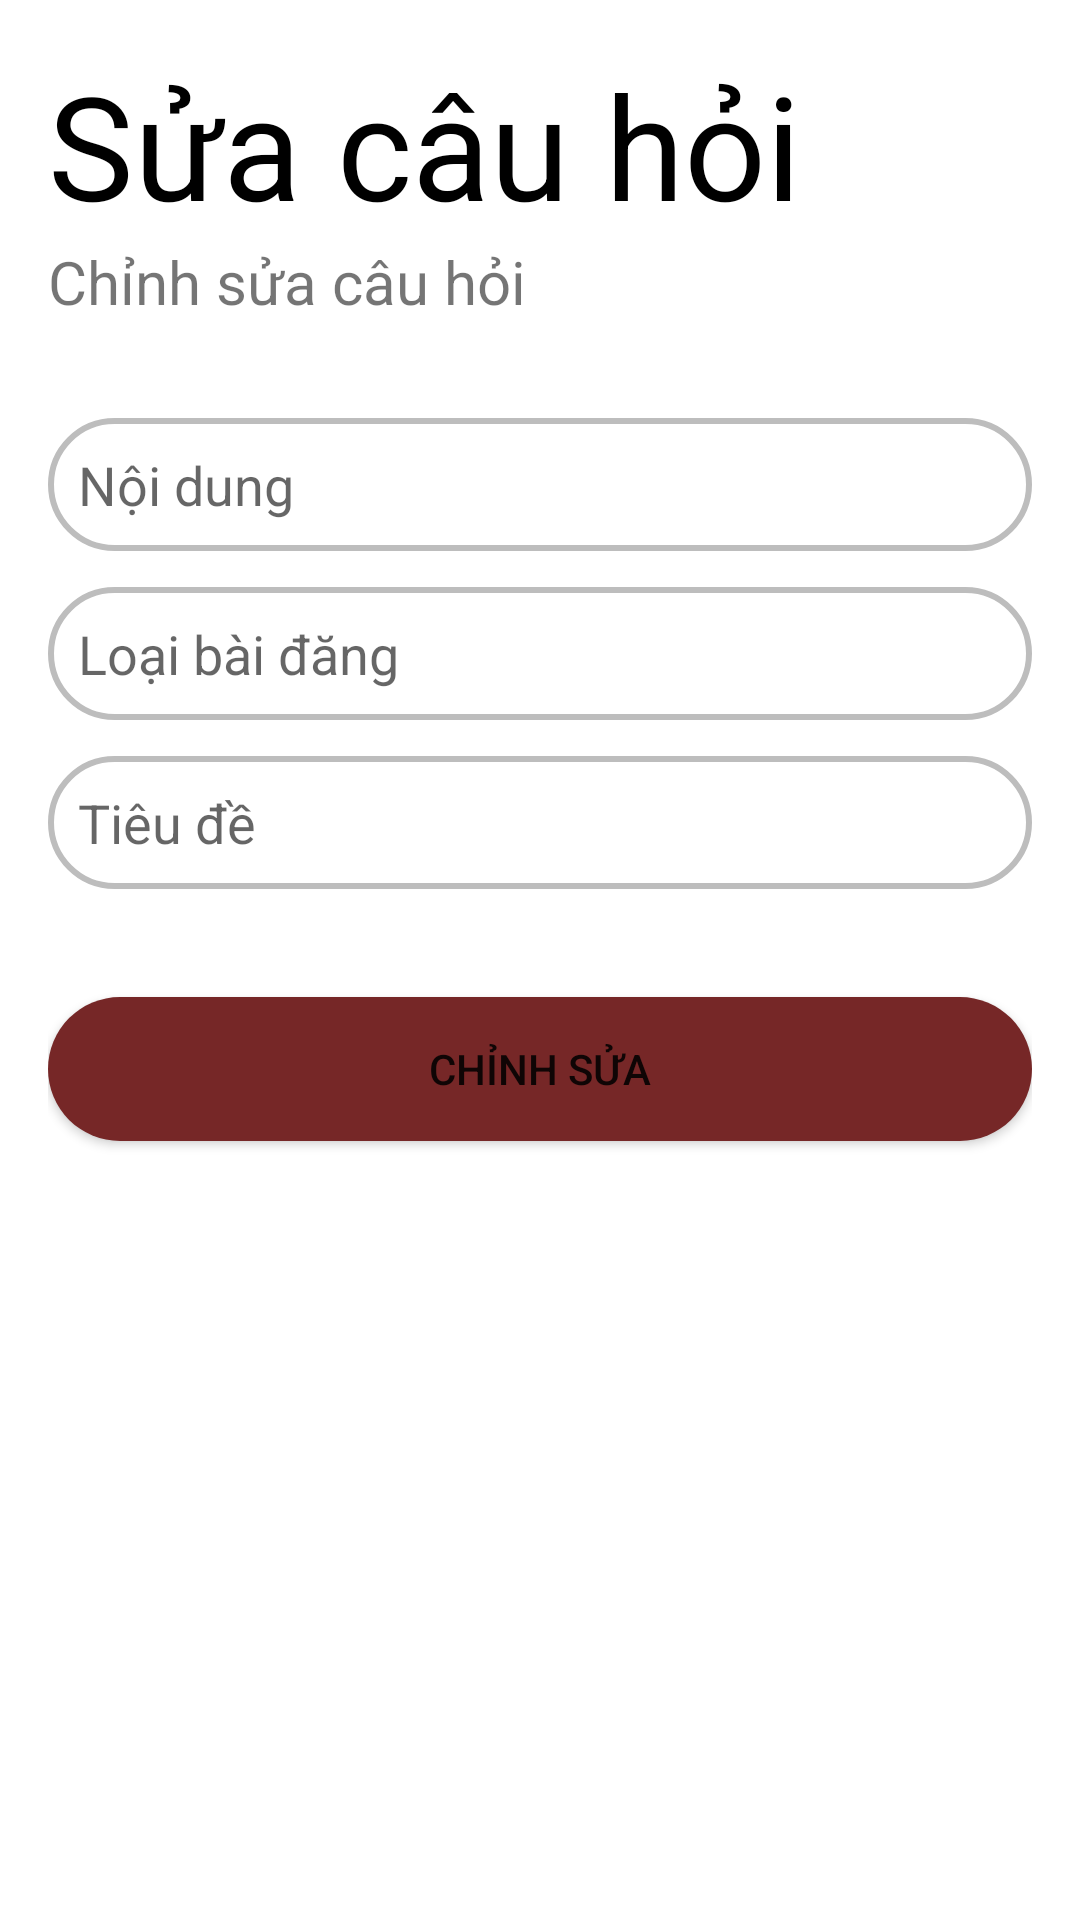

Android layout source for this screen:
<!-- AndroidManifest.xml: application theme Theme.Koistorynew -->
<!-- res/layout/activity_edit_consult.xml -->
<ScrollView xmlns:android="http://schemas.android.com/apk/res/android"
    android:layout_width="match_parent"
    android:layout_height="match_parent"
    android:fillViewport="true">

    <LinearLayout
        android:layout_width="match_parent"
        android:layout_height="wrap_content"
        android:orientation="vertical"
        android:padding="16dp">

        <TextView
            android:layout_width="wrap_content"
            android:layout_height="wrap_content"
            android:text="Sửa câu hỏi"
            android:textSize="48sp"
            android:textColor="@color/black"
            />
        <TextView
            android:layout_width="wrap_content"
            android:layout_height="wrap_content"
            android:text="Chỉnh sửa câu hỏi"
            android:textSize="20sp"
            android:layout_marginBottom="32dp"
            />

        <EditText
            android:id="@+id/add_content"
            android:layout_width="match_parent"
            android:layout_height="wrap_content"
            android:hint="Nội dung"
            android:background="@drawable/rounded_input"
            android:layout_marginBottom="12dp"
            />

        <EditText
            android:id="@+id/add_post_type"
            android:layout_width="match_parent"
            android:layout_height="wrap_content"
            android:hint="Loại bài đăng"
            android:background="@drawable/rounded_input"
            android:layout_marginBottom="12dp"/>

        <EditText
            android:id="@+id/add_title"
            android:layout_width="match_parent"
            android:layout_height="wrap_content"
            android:hint="Tiêu đề"
            android:background="@drawable/rounded_input"
            android:layout_marginBottom="36dp"/>


        <Button
            android:id="@+id/button_submit"
            android:layout_width="match_parent"
            android:layout_height="wrap_content"
            android:backgroundTint="#762727"
            android:text="Chỉnh sửa"
            android:background="@drawable/rounded_button"
            />

    </LinearLayout>
</ScrollView>
<!-- resources referenced by this layout -->
<resources>
  <!-- drawable rounded_button (drawable) -->
  <?xml version="1.0" encoding="utf-8"?>
  <shape xmlns:android="http://schemas.android.com/apk/res/android">
      <solid android:color="#004D40" /> 
      <corners android:radius="99dp" /> 
      <padding
          android:bottom="8dp"
          android:left="16dp"
          android:right="16dp"
          android:top="8dp" />
  </shape>
  <!-- drawable rounded_input (drawable) -->
  <?xml version="1.0" encoding="utf-8"?>
  <shape xmlns:android="http://schemas.android.com/apk/res/android">
      <solid android:color="#FFFFFF" /> 
      <stroke android:width="2dp" android:color="#BDBDBD" /> 
      <corners android:radius="99dp" /> 
      <padding
          android:left="10dp"
          android:top="10dp"
          android:right="10dp"
          android:bottom="10dp" />
  </shape>
  <style name="Theme.Koistorynew" parent="Theme.MaterialComponents.DayNight.DarkActionBar">
          
          <item name="colorPrimary">@color/purple_500</item>
          <item name="colorPrimaryVariant">@color/purple_700</item>
          <item name="colorOnPrimary">@color/white</item>
          
          <item name="colorSecondary">@color/teal_200</item>
          <item name="colorSecondaryVariant">@color/teal_700</item>
          <item name="colorOnSecondary">@color/black</item>
          
          <item name="android:statusBarColor">?attr/colorPrimaryVariant</item>
          
      </style>
  <!-- not gathered from this repository: default colours our renderer supplied (Android Studio template values) -->
  <color name="purple_500">#FF6200EE</color>
  <color name="purple_700">#FF3700B3</color>
  <color name="teal_200">#FF03DAC5</color>
  <color name="teal_700">#FF018786</color>
  <color name="black">#FF000000</color>
  <color name="white">#FFFFFFFF</color>
</resources>
